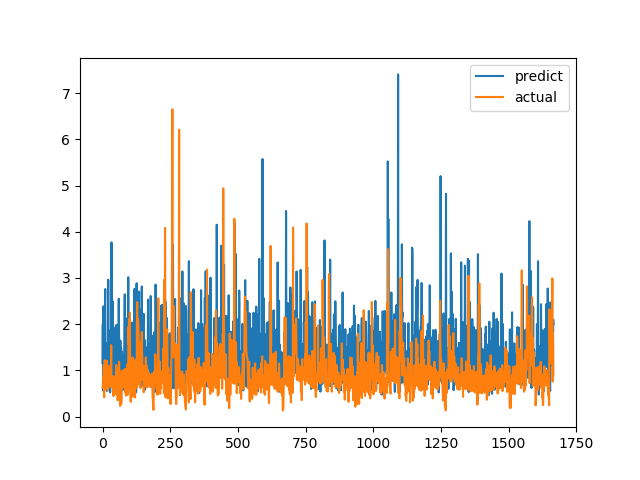

The table this chart was drawn from, first rows:
predict, actual
1.158, 0.6238
1.997, 0.6915
0.5625, 0.8558
2.384, 0.7094
0.6574, 1.015
1.721, 1.116
1.44, 0.4183
1.49, 1.002
0.9866, 1.219
2.468, 1.143
2.761, 0.6528
1.44, 0.6747
1.218, 0.601
1.572, 0.6695
0.8041, 0.6538
0.721, 0.7814
0.5549, 1.206
1.59, 0.8469
0.7687, 0.8286
1.027, 0.6482
0.8813, 0.5624
2.961, 0.7183
1.208, 1.1
1.232, 0.9542
1.523, 0.729
1.773, 0.6694
1.854, 0.8631
1.072, 0.6465
0.5229, 0.8223
1.346, 0.9236
1.874, 0.8301
0.6768, 1.067
1.245, 1.546
3.77, 0.6827
0.8987, 0.6386
1.668, 0.6464
1.481, 0.6881
2.5, 0.7274
0.9917, 0.65
1.405, 0.8694
1.407, 0.4409
1.695, 0.4519
1.721, 0.7575
0.8161, 0.4952
0.7406, 0.6851
1.922, 0.7244
1.85, 0.8654
0.9088, 0.74
0.7299, 0.8071
0.8551, 0.8204
1.53, 1.114
1.982, 1.109
0.8148, 0.4751
1.985, 1.039
0.5917, 0.9458
1.17, 0.7878
1.827, 0.3505
1.459, 0.9368
0.7654, 0.9868
2.007, 0.647
... 1,607 more rows
